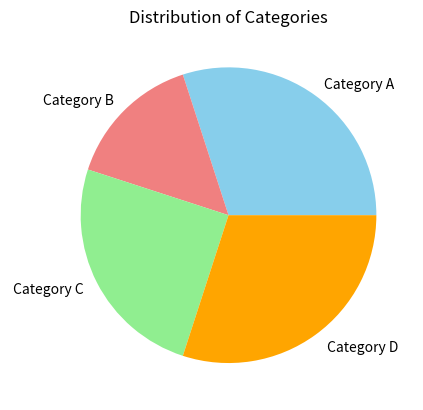

Source code (Python):
import matplotlib.pyplot as plt

labels = ['Category A', 'Category B', ' Category C',' Category D']
sizes = [30,15,25,30]

plt.pie(sizes, labels = labels, colors = ['skyblue','lightcoral','lightgreen','orange'])

plt.title('Distribution of Categories')

plt.show()